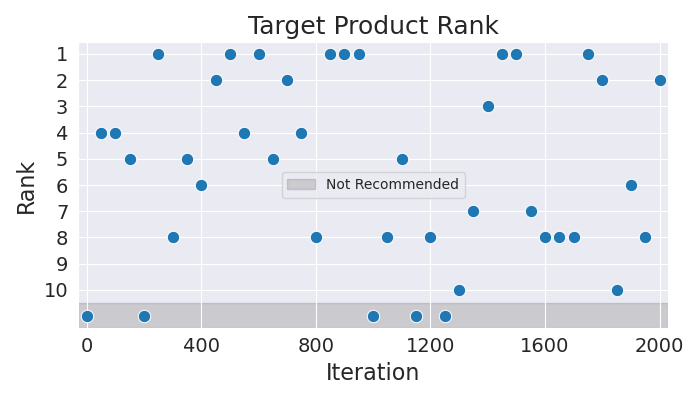

Values plotted in this chart, from the file beside it:
Iteration, Rank
0, 11
50, 4
100, 4
150, 5
200, 11
250, 1
300, 8
350, 5
400, 6
450, 2
500, 1
550, 4
600, 1
650, 5
700, 2
750, 4
800, 8
850, 1
900, 1
950, 1
1000, 11
1050, 8
1100, 5
1150, 11
1200, 8
1250, 11
1300, 10
1350, 7
1400, 3
1450, 1
1500, 1
1550, 7
1600, 8
1650, 8
1700, 8
1750, 1
1800, 2
1850, 10
1900, 6
1950, 8
2000, 2
